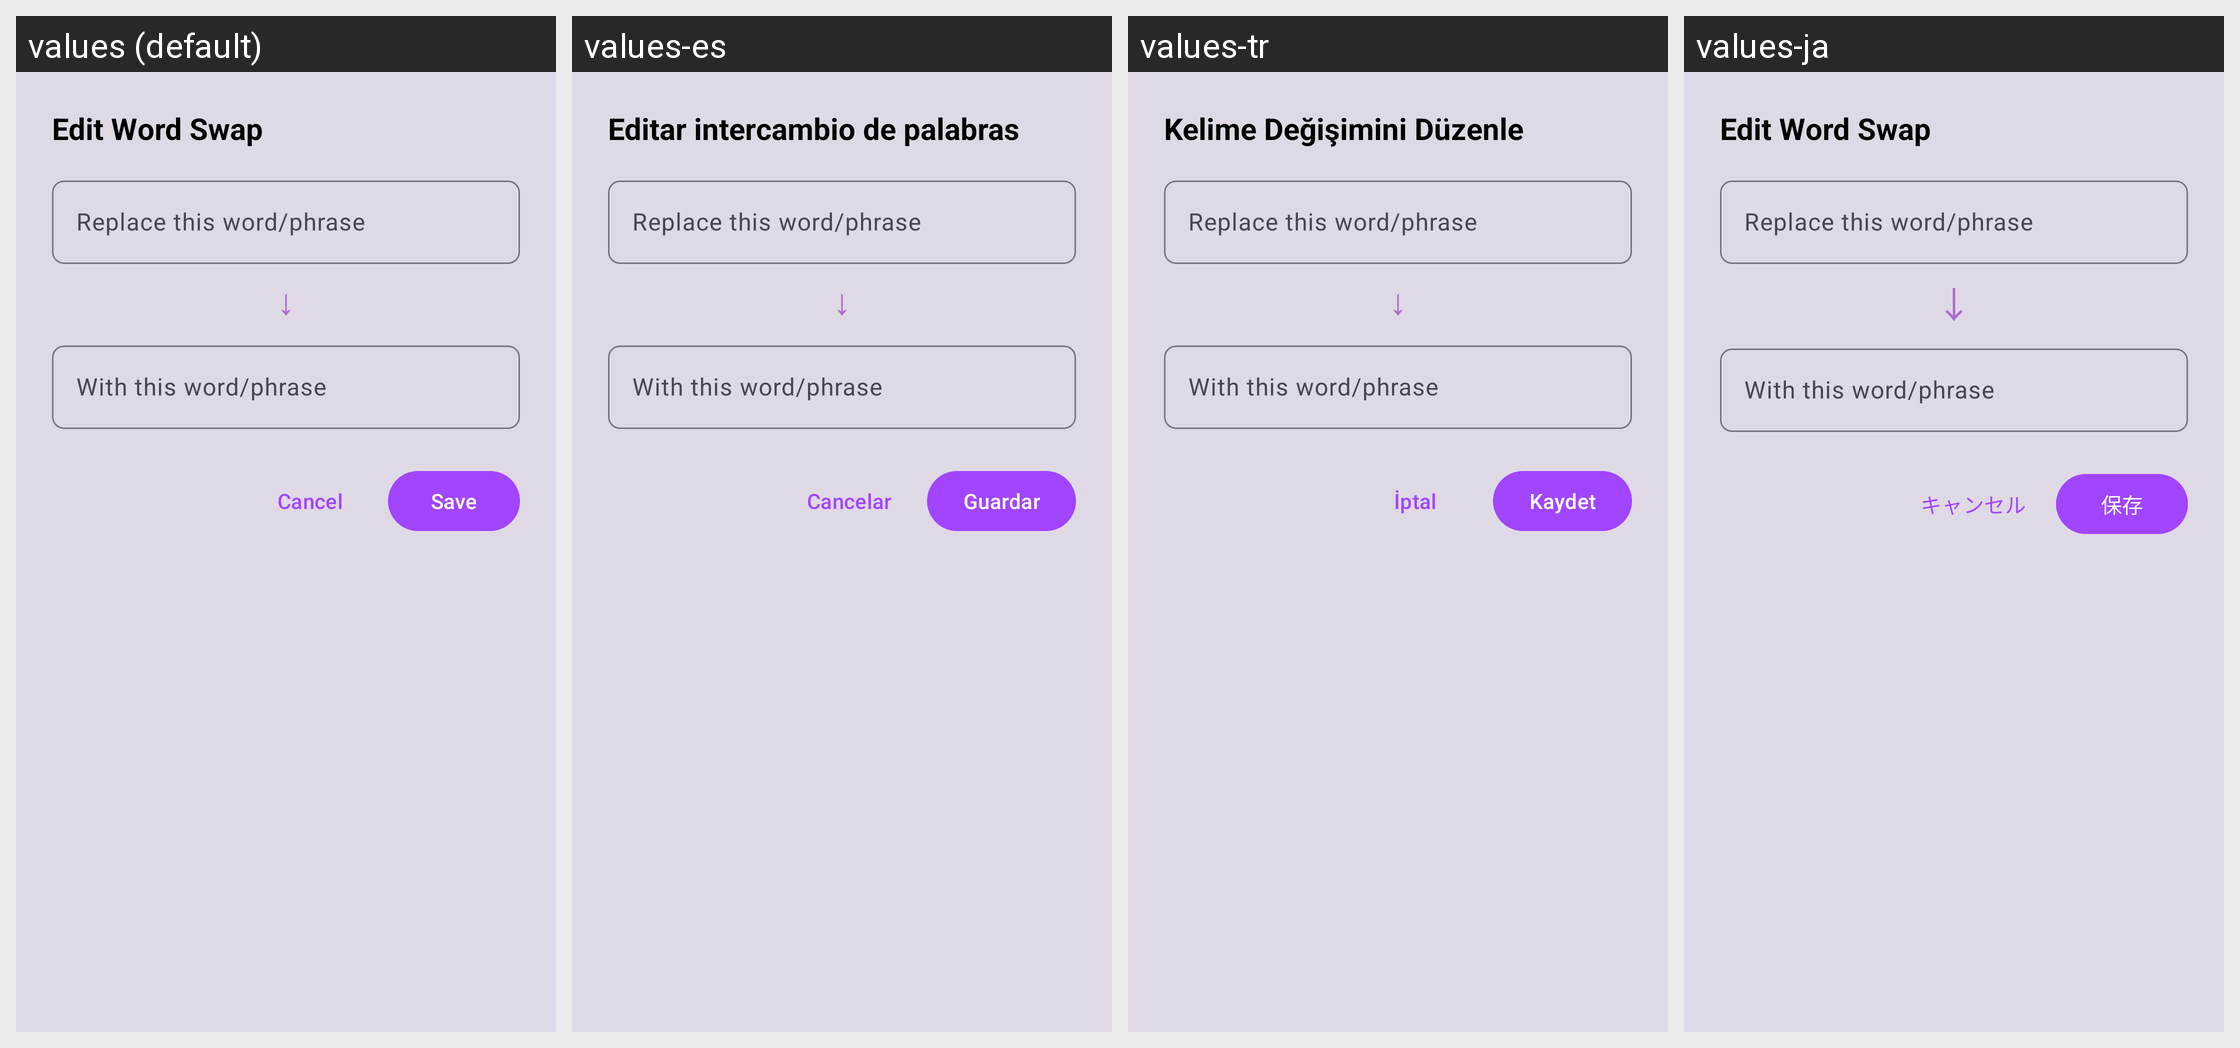

Here is an Android app screen in its default locale and in the app's own translations. Write out the translated-string differences for the strings that appear on this screen.
Android screen res/layout/bottom_sheet_edit_word_swap.xml rendered under 4 locales, left to right: values (default), values-es, values-tr, values-ja. Device: Nexus 5 (rendered at 1080×1920; each locale shown at half size, 540×960, under a caption strip naming it); theme Theme.SpeakThat.
Other locales in the repository, not shown: values-ar, values-cs, values-da, values-de, values-el, values-en, values-en-rGB, values-fr, values-haw, values-he, values-hi, values-id, values-it, values-ko, values-nl, values-no, values-pa, values-pa-rIN, values-pl, values-pt, values-pt-rBR, values-ru, values-sv, values-th, values-uk, values-ur, values-vi, values-zh-rCN, values-zh-rTW.
Strings drawn on this screen, with the default value and each locale's value (text and hints the layout hard-codes, and strings that could not be matched under every locale, appear in the picture but are not listed):

dialog_title_edit_word_swap
  values: Edit Word Swap
  values-es: Editar intercambio de palabras
  values-tr: Kelime Değişimini Düzenle
  values-ja: Edit Word Swap

button_cancel
  values: Cancel
  values-es: Cancelar
  values-tr: İptal
  values-ja: キャンセル

button_save
  values: Save
  values-es: Guardar
  values-tr: Kaydet
  values-ja: 保存
